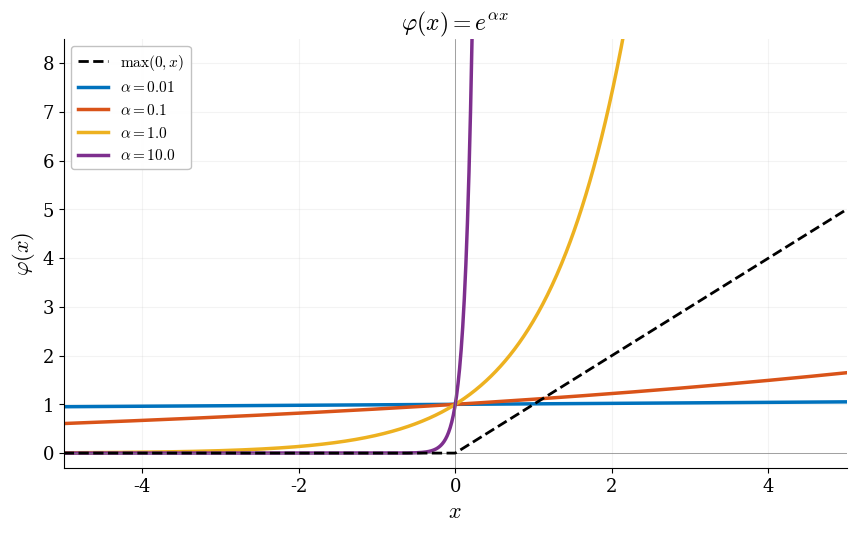
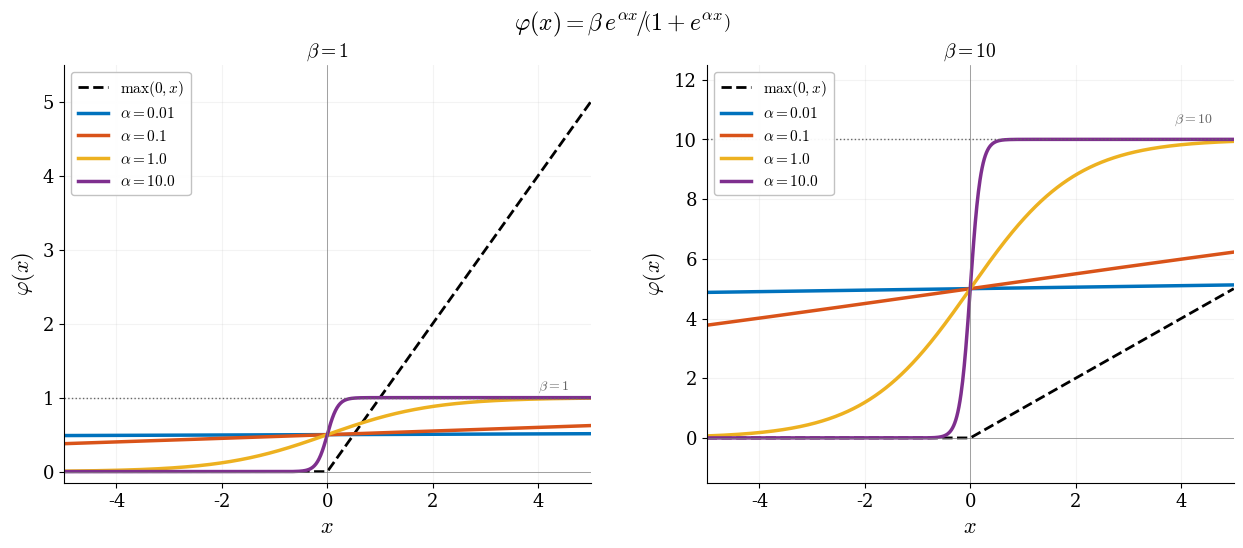
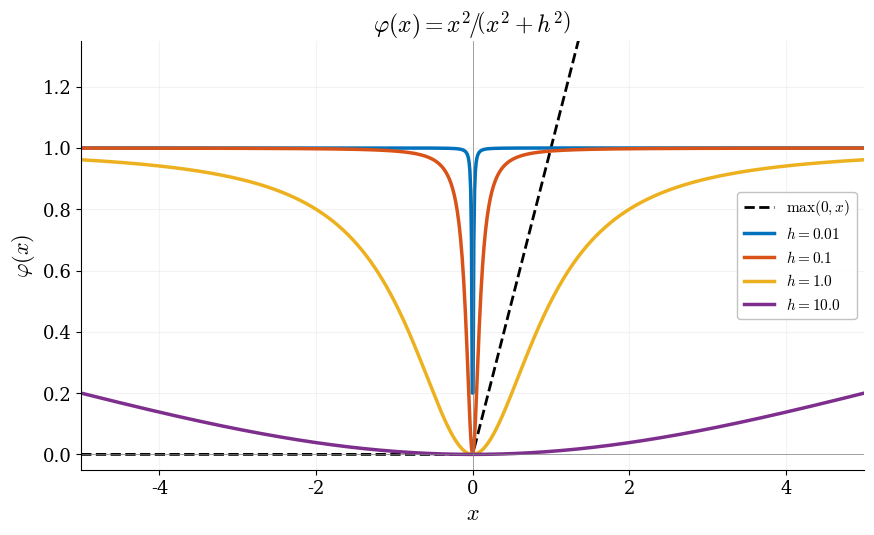

Generate these figures, in order, with matplotlib:
"""
Regularisation functions for positive integral controllers.
Three figures, each with max(0,x) reference.
"""
import numpy as np
import matplotlib, matplotlib.pyplot as plt

matplotlib.rcParams.update({
    "svg.fonttype": "path", "mathtext.fontset": "cm",
    "font.family": "serif", "font.size": 14,
    "axes.labelsize": 16, "axes.titlesize": 16,
    "legend.fontsize": 11, "xtick.labelsize": 13, "ytick.labelsize": 13,
    "lines.linewidth": 2.5, "axes.linewidth": 0.8,
    "axes.spines.top": False, "axes.spines.right": False,
})
COLORS = ["#0072BD", "#D95319", "#EDB120", "#7E2F8E"]

alphas = [0.01, 0.1, 1.0, 10.0]

# ══════════════════════════════════════════════════════════════
# FIGURE 1: phi(x) = exp(alpha x)
# ══════════════════════════════════════════════════════════════
x = np.linspace(-5, 5, 1000)
relu = np.maximum(0, x)

fig, ax = plt.subplots(figsize=(9, 5.5))
fig.subplots_adjust(left=0.10, right=0.97, top=0.90, bottom=0.12)

ax.plot(x, relu, "k--", lw=2.0, label=r"$\max(0, x)$", zorder=5)
for alpha, c in zip(alphas, COLORS):
    y = np.exp(alpha * x)
    ax.plot(x, y, color=c, label=rf"$\alpha = {alpha}$")

ax.set_ylim(-0.3, 8.5)
ax.set_xlim(-5, 5)
ax.set_xlabel(r"$x$")
ax.set_ylabel(r"$\varphi(x)$")
ax.set_title(r"$\varphi(x) = e^{\alpha x}$", fontsize=17, fontweight="bold")
ax.legend(loc="upper left", framealpha=0.95, edgecolor="0.75", ncol=1)
ax.grid(True, alpha=0.15)
ax.axhline(0, color="0.5", lw=0.5)
ax.axvline(0, color="0.5", lw=0.5)

fig.savefig("regularization_exp.svg", bbox_inches="tight")
fig.savefig("regularization_exp.png", dpi=200, bbox_inches="tight")
plt.close()
print("Saved regularization_exp.svg")

# ══════════════════════════════════════════════════════════════
# FIGURE 2: phi(x) = beta * exp(alpha x) / (1 + exp(alpha x))
# ══════════════════════════════════════════════════════════════
fig, (ax1, ax2) = plt.subplots(1, 2, figsize=(13, 5.5), sharey=False)
fig.subplots_adjust(left=0.07, right=0.97, top=0.88, bottom=0.12,
                    wspace=0.22)
fig.suptitle(
    r"$\varphi(x) = \beta\, e^{\alpha x}\!/\!\left(1 + e^{\alpha x}\right)$",
    fontsize=17, fontweight="bold")

for ax, beta, panel in [(ax1, 1, "a"), (ax2, 10, "b")]:
    ax.plot(x, relu, "k--", lw=2.0, label=r"$\max(0,x)$")
    for alpha, c in zip(alphas, COLORS):
        y = beta * np.exp(alpha*x) / (1 + np.exp(alpha*x))
        ax.plot(x, y, color=c, label=rf"$\alpha = {alpha}$")

    ax.axhline(beta, color="0.4", ls=":", lw=1.0)
    ax.text(4.6, beta*1.04, rf"$\beta = {beta}$", fontsize=10,
            ha="right", va="bottom", color="0.4")
    ax.set_xlabel(r"$x$")
    ax.set_ylabel(r"$\varphi(x)$")
    ax.set_title(rf"$\beta = {beta}$", fontsize=14)
    ax.set_xlim(-5, 5)
    ymax = max(beta * 1.25, 5.5) if beta <= 1 else beta * 1.25
    ax.set_ylim(-0.15 * beta, ymax)
    ax.legend(loc="upper left", framealpha=0.95, edgecolor="0.75")
    ax.grid(True, alpha=0.15)
    ax.axhline(0, color="0.5", lw=0.5)
    ax.axvline(0, color="0.5", lw=0.5)

fig.savefig("regularization_sigmoid.svg", bbox_inches="tight")
fig.savefig("regularization_sigmoid.png", dpi=200, bbox_inches="tight")
plt.close()
print("Saved regularization_sigmoid.svg")

# ══════════════════════════════════════════════════════════════
# FIGURE 3: phi(x) = x^2 / (x^2 + h^2)
# ══════════════════════════════════════════════════════════════
hs = [0.01, 0.1, 1.0, 10.0]

fig, ax = plt.subplots(figsize=(9, 5.5))
fig.subplots_adjust(left=0.10, right=0.97, top=0.90, bottom=0.12)

# max(0,x) for reference
ax.plot(x, relu, "k--", lw=2.0,
        label=r"$\max(0,x)$")

for h, c in zip(hs, COLORS):
    y = x**2 / (x**2 + h**2)
    ax.plot(x, y, color=c, label=rf"$h = {h}$")

ax.set_xlim(-5, 5)
ax.set_ylim(-0.05, 1.35)
ax.set_xlabel(r"$x$")
ax.set_ylabel(r"$\varphi(x)$")
ax.set_title(r"$\varphi(x) = x^2\!/\!\left(x^2 + h^2\right)$",
             fontsize=17, fontweight="bold")
ax.legend(loc="center right", framealpha=0.95, edgecolor="0.75")
ax.grid(True, alpha=0.15)
ax.axhline(0, color="0.5", lw=0.5)
ax.axvline(0, color="0.5", lw=0.5)

fig.savefig("regularization_hill.svg", bbox_inches="tight")
fig.savefig("regularization_hill.png", dpi=200, bbox_inches="tight")
plt.close()
print("Saved regularization_hill.svg")
